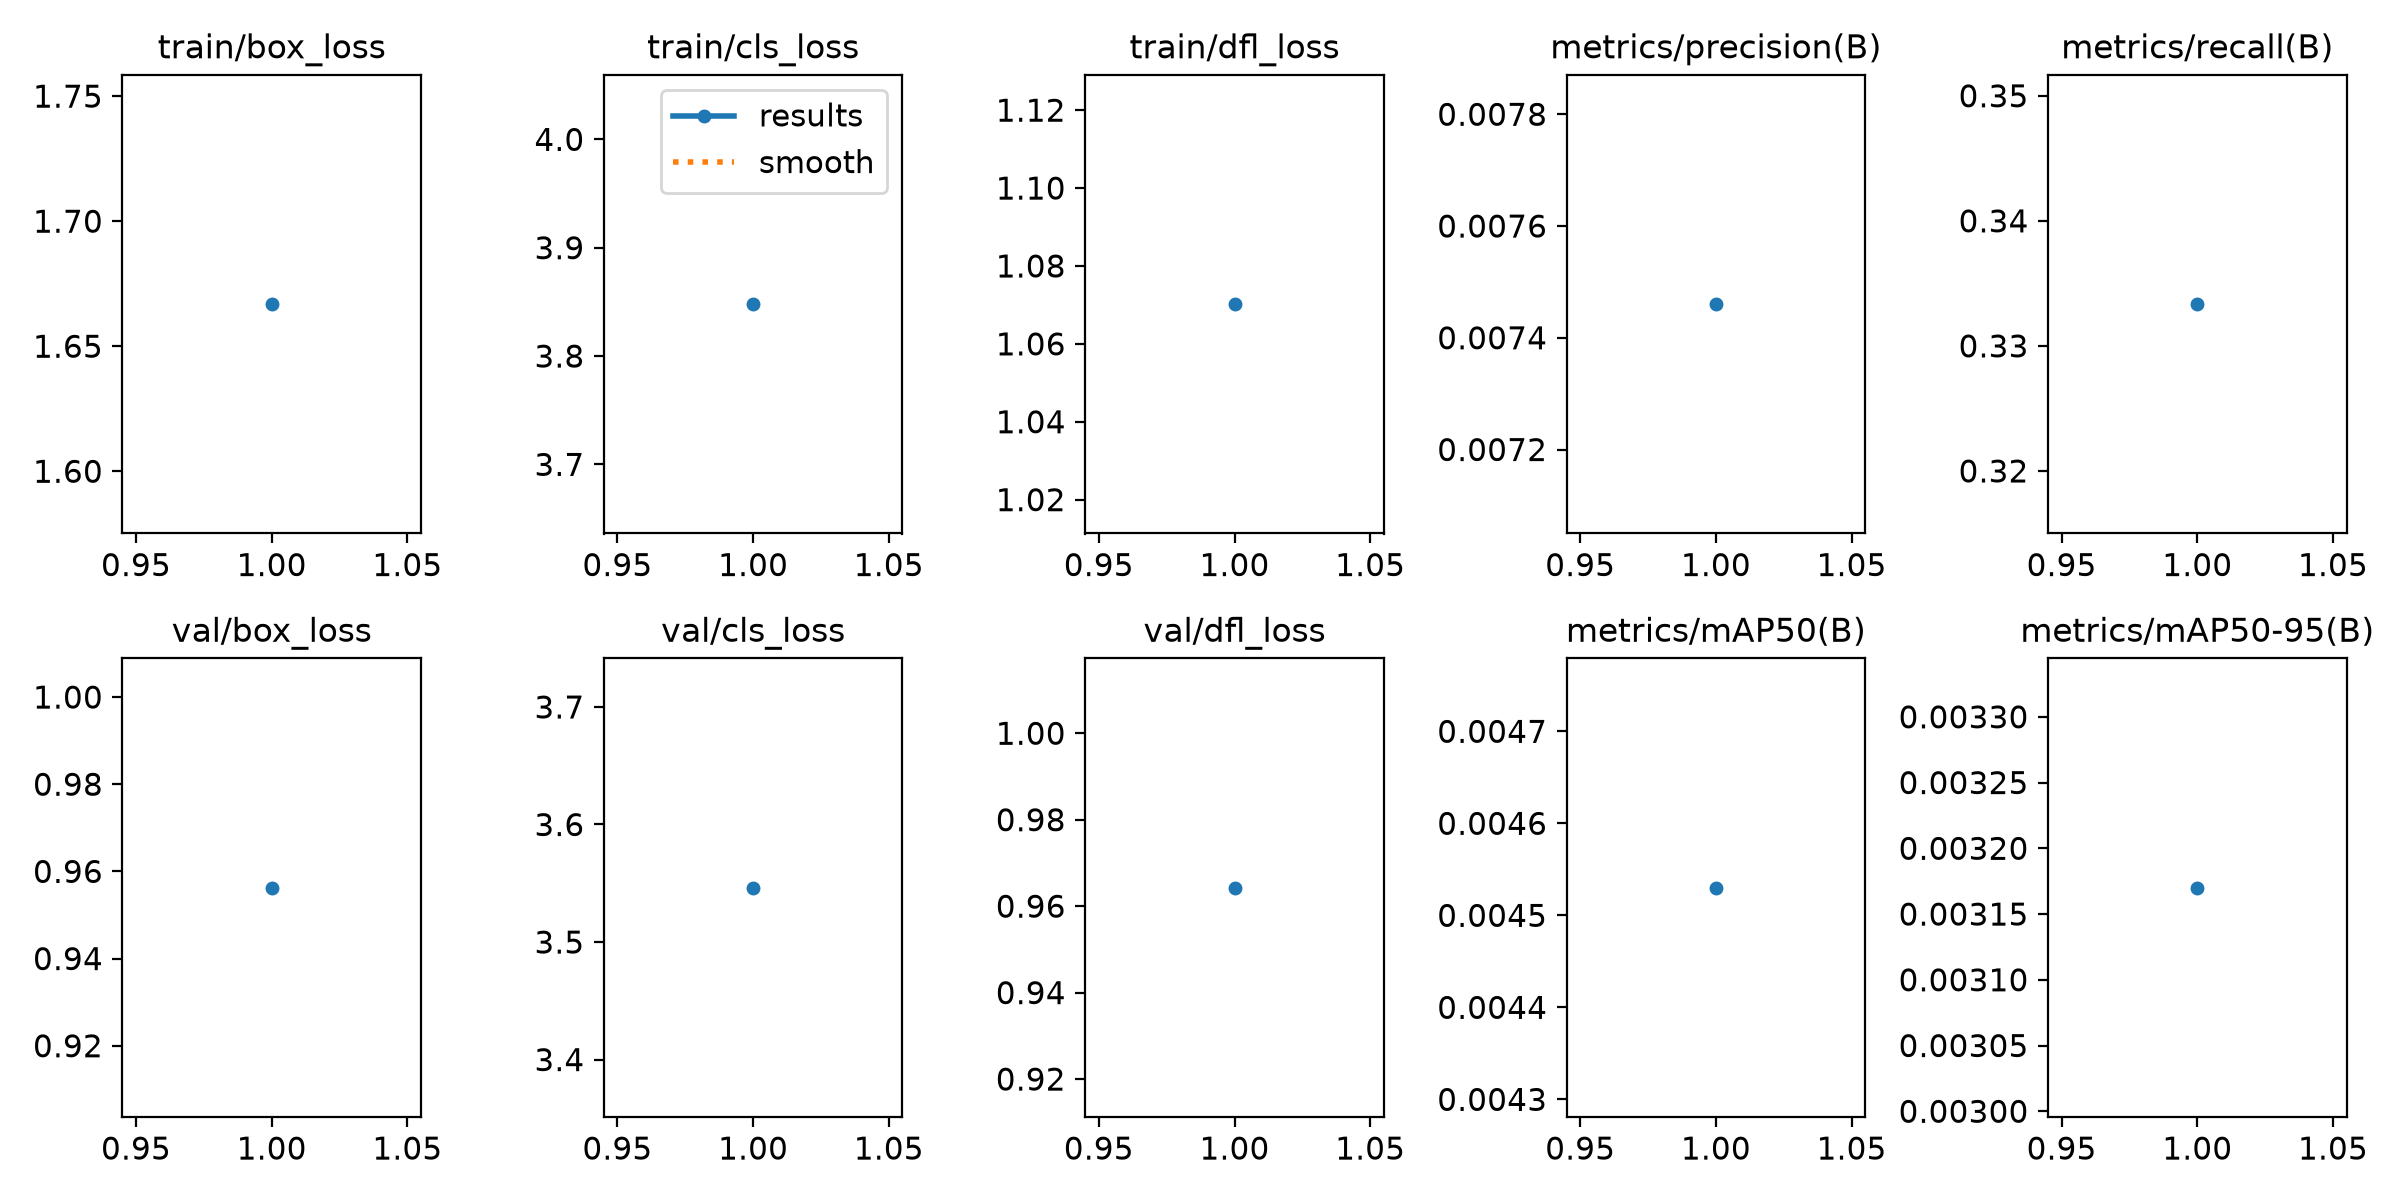

Data behind this chart, as committed beside it:
epoch, time, train/box_loss, train/cls_loss, train/dfl_loss, metrics/precision(B), metrics/recall(B), metrics/mAP50(B), metrics/mAP50-95(B), val/box_loss, val/cls_loss, val/dfl_loss, lr/pg0, lr/pg1, lr/pg2
1, 1.586, 1.667, 3.848, 1.07, 0.00746, 0.3333, 0.00453, 0.00317, 0.9563, 3.546, 0.9643, 0.002, 0.002, 0.002
